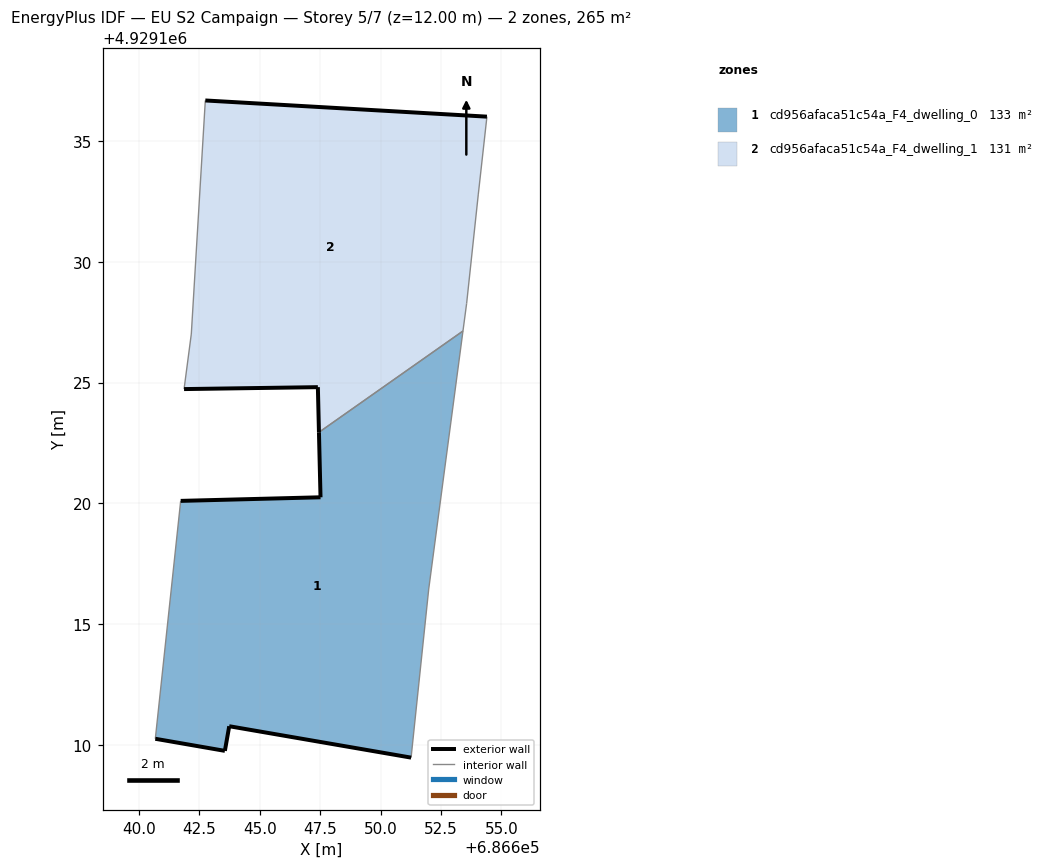
=== STOREY PLAN SPEC (per zone: floor XY polygon, exterior-wall plan segments, windows/doors) ===
zone 1: cd956afaca51c54a_F4_dwelling_0  (133.4 m²)
  floor: (686651.27, 4929109.47) (686651.99, 4929116.45) (686653.41, 4929127.14) (686647.45, 4929122.94) (686647.52, 4929120.25) (686641.72, 4929120.10) (686640.68, 4929110.25) (686643.56, 4929109.75) (686643.73, 4929110.77)
  exterior wall: (686651.27, 4929109.47) – (686643.73, 4929110.77)  [7.6 m]
  exterior wall: (686643.73, 4929110.77) – (686643.56, 4929109.75)  [1.0 m]
  exterior wall: (686643.56, 4929109.75) – (686640.68, 4929110.25)  [2.9 m]
  exterior wall: (686641.72, 4929120.10) – (686647.52, 4929120.25)  [5.8 m]
  exterior wall: (686647.52, 4929120.25) – (686647.45, 4929122.94)  [2.7 m]
  interior walls: 4
zone 2: cd956afaca51c54a_F4_dwelling_1  (131.2 m²)
  floor: (686653.41, 4929127.14) (686653.56, 4929128.28) (686654.05, 4929132.77) (686654.41, 4929136.01) (686642.74, 4929136.68) (686642.17, 4929127.01) (686641.86, 4929124.73) (686647.41, 4929124.81) (686647.45, 4929122.94)
  exterior wall: (686642.74, 4929136.68) – (686654.41, 4929136.01)  [11.7 m]
  exterior wall: (686647.45, 4929122.94) – (686647.41, 4929124.81)  [1.9 m]
  exterior wall: (686647.41, 4929124.81) – (686641.86, 4929124.73)  [5.5 m]
  interior walls: 6

=== DERIVED (storey summary) ===
Building: EU S2 Campaign
Storey: 5 of 7  (floor level z = 12.00 m)
Storey gross floor area: 264.6 m²
Zones on this storey: 2
  - cd956afaca51c54a_F4_dwelling_0: floor 133.4 m²; exterior wall 20.1 m (60.2 m²); WWR 0.0%
  - cd956afaca51c54a_F4_dwelling_1: floor 131.2 m²; exterior wall 19.1 m (57.3 m²); WWR 0.0%
Zone adjacency (shared interzone walls):
  - cd956afaca51c54a_F4_dwelling_0 ↔ cd956afaca51c54a_F4_dwelling_1